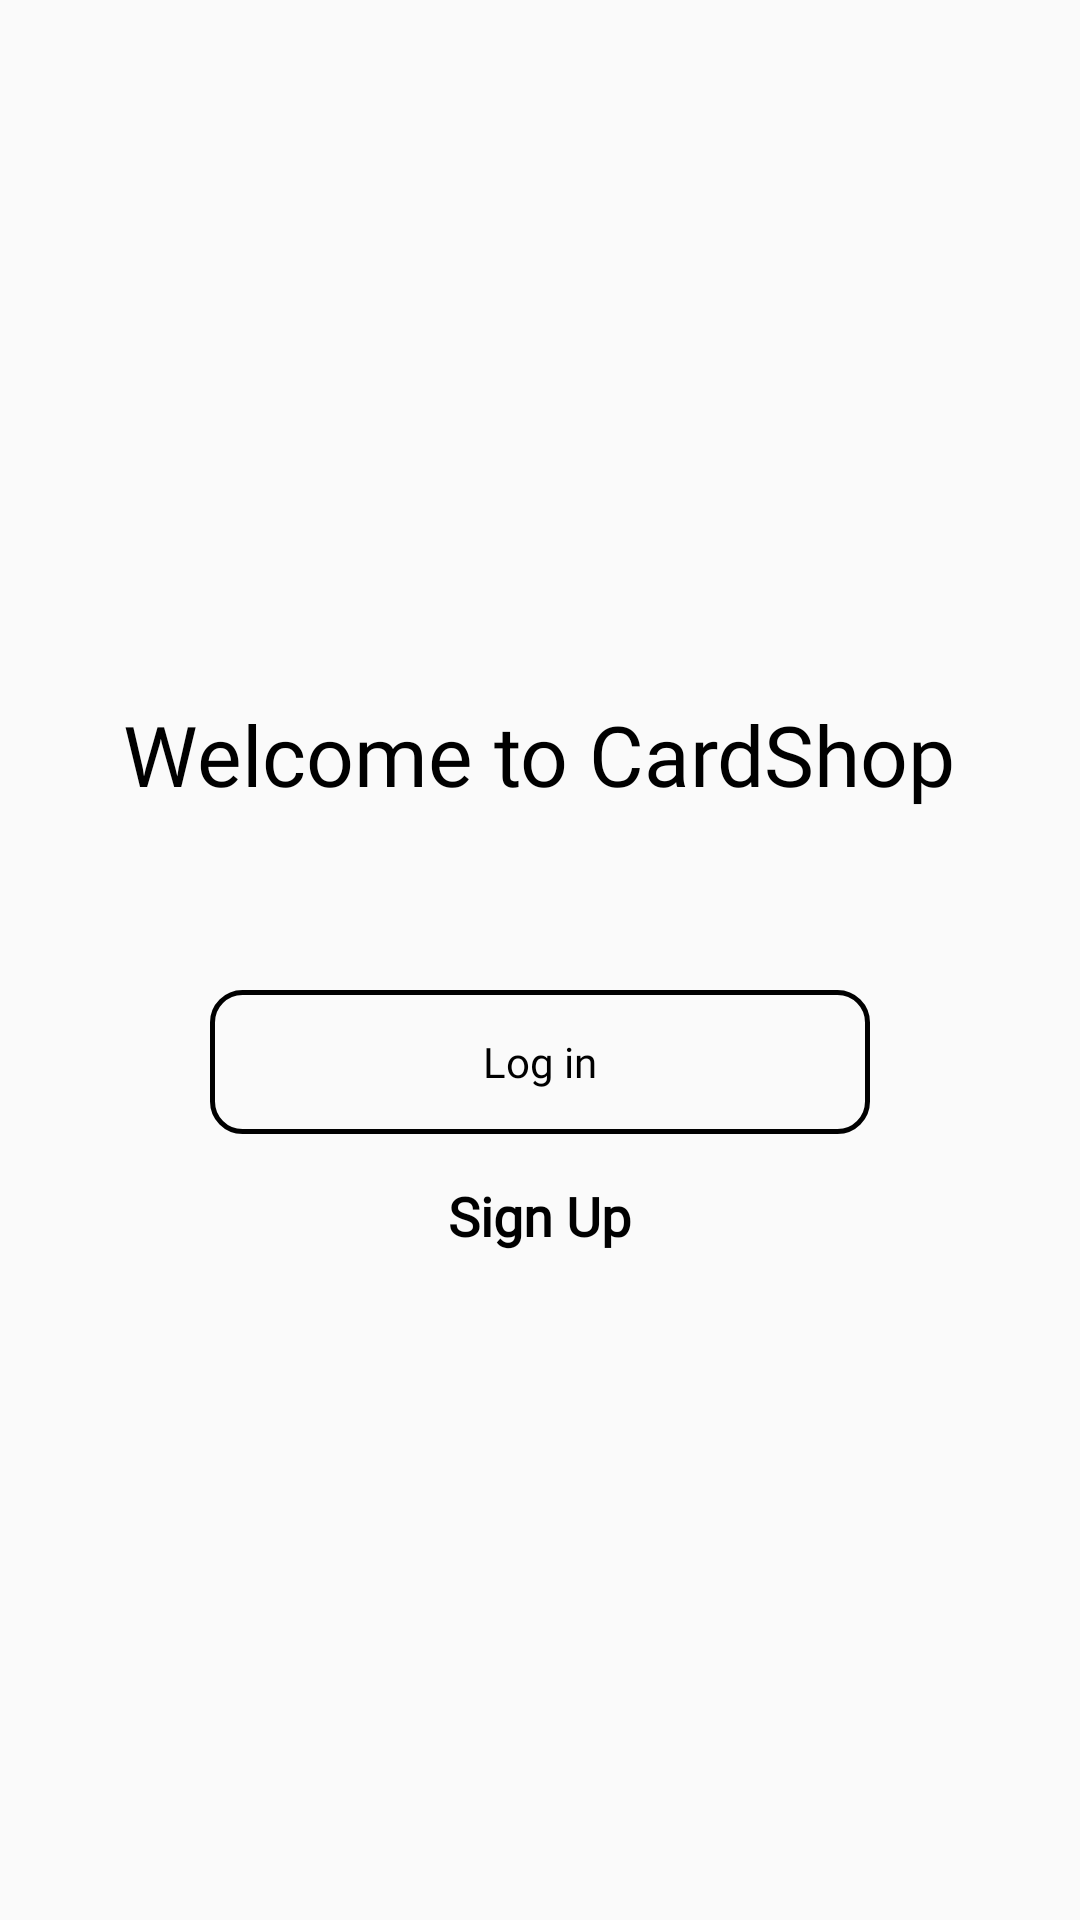

This screen was rendered from an Android layout file. Write that file and the resources it references.
<!-- AndroidManifest.xml: application theme Theme.CardShop -->
<!-- res/layout/activity_main.xml -->
<?xml version="1.0" encoding="utf-8"?>
<RelativeLayout xmlns:android="http://schemas.android.com/apk/res/android"
    xmlns:app="http://schemas.android.com/apk/res-auto"
    xmlns:tools="http://schemas.android.com/tools"
    android:layout_width="match_parent"
    android:layout_height="match_parent"
    android:background="@drawable/background_welcome"
    android:gravity="center"
    tools:context=".activities.MainActivity">

    <LinearLayout
        android:id="@+id/id_user_layout"
        android:layout_width="match_parent"
        android:layout_height="match_parent"
        android:gravity="center"
        android:orientation="vertical"
        tools:layout_editor_absoluteX="0dp">

        <TextView
            android:id="@+id/textView"
            android:layout_width="wrap_content"
            android:layout_height="wrap_content"
            android:layout_marginTop="10dp"
            android:fontFamily="@font/aclonica"
            android:text="@string/welcome_to_cardshop"
            android:textColor="@color/black"
            android:textSize="28sp"
            app:layout_constraintEnd_toEndOf="parent"
            app:layout_constraintStart_toStartOf="parent"
            app:layout_constraintTop_toTopOf="parent" />

        <Button
            android:id="@+id/button"
            android:layout_width="match_parent"
            android:layout_height="wrap_content"
            android:layout_marginStart="70dp"
            android:layout_marginEnd="70dp"
            android:layout_marginTop="60dp"
            android:background="@drawable/button"
            android:onClick="goToLogin"
            android:fontFamily="@font/aclonica"
            android:text="@string/log_in"
            android:textAllCaps="false"
            android:textColor="@color/black"
            app:layout_constraintEnd_toEndOf="@+id/imageView"
            app:layout_constraintStart_toStartOf="@+id/imageView"
            app:layout_constraintTop_toBottomOf="@+id/imageView" />

        <TextView
            android:id="@+id/textView3"
            android:layout_width="wrap_content"
            android:layout_height="wrap_content"
            android:layout_marginTop="15dp"
            android:onClick="goToSignUp"
            android:text="@string/sign_up_welcome"
            android:fontFamily="@font/aclonica"
            android:textColor="@color/black"
            android:textSize="18sp"
            android:textStyle="bold"
            app:layout_constraintEnd_toEndOf="@+id/button"
            app:layout_constraintStart_toStartOf="@+id/button"
            app:layout_constraintTop_toBottomOf="@+id/button" />

    </LinearLayout>
</RelativeLayout>
<!-- resources referenced by this layout -->
<resources>
  <color name="black">#FF000000</color>
  <!-- drawable button (drawable) -->
  <?xml version="1.0" encoding="utf-8"?>
  <selector xmlns:android="http://schemas.android.com/apk/res/android">
      <item>
          <shape android:shape="rectangle">
              <corners android:radius="10dp"/>
              <stroke android:color="@color/black" android:width="1.5dp"/>
          </shape>
      </item>
  </selector>
  <string name="log_in">Log in</string>
  <string name="sign_up_welcome">Sign Up</string>
  <string name="welcome_to_cardshop">Welcome to CardShop</string>
  <style name="Theme.CardShop" parent="Theme.AppCompat.Light.NoActionBar">
          
          <item name="colorPrimary">@color/purple_500</item>
          <item name="colorPrimaryVariant">@color/white</item>
          <item name="colorOnPrimary">@color/white</item>
          
          <item name="colorSecondary">@color/teal_200</item>
          <item name="colorSecondaryVariant">@color/teal_700</item>
          <item name="colorOnSecondary">@color/black</item>
          
          <item name="android:statusBarColor">?attr/colorPrimaryVariant</item>
          
      </style>
  <color name="purple_500">#6c00ff</color>
  <color name="white">#FFFFFFFF</color>
  <color name="teal_200">#FF03DAC5</color>
  <color name="teal_700">#FF018786</color>
</resources>
